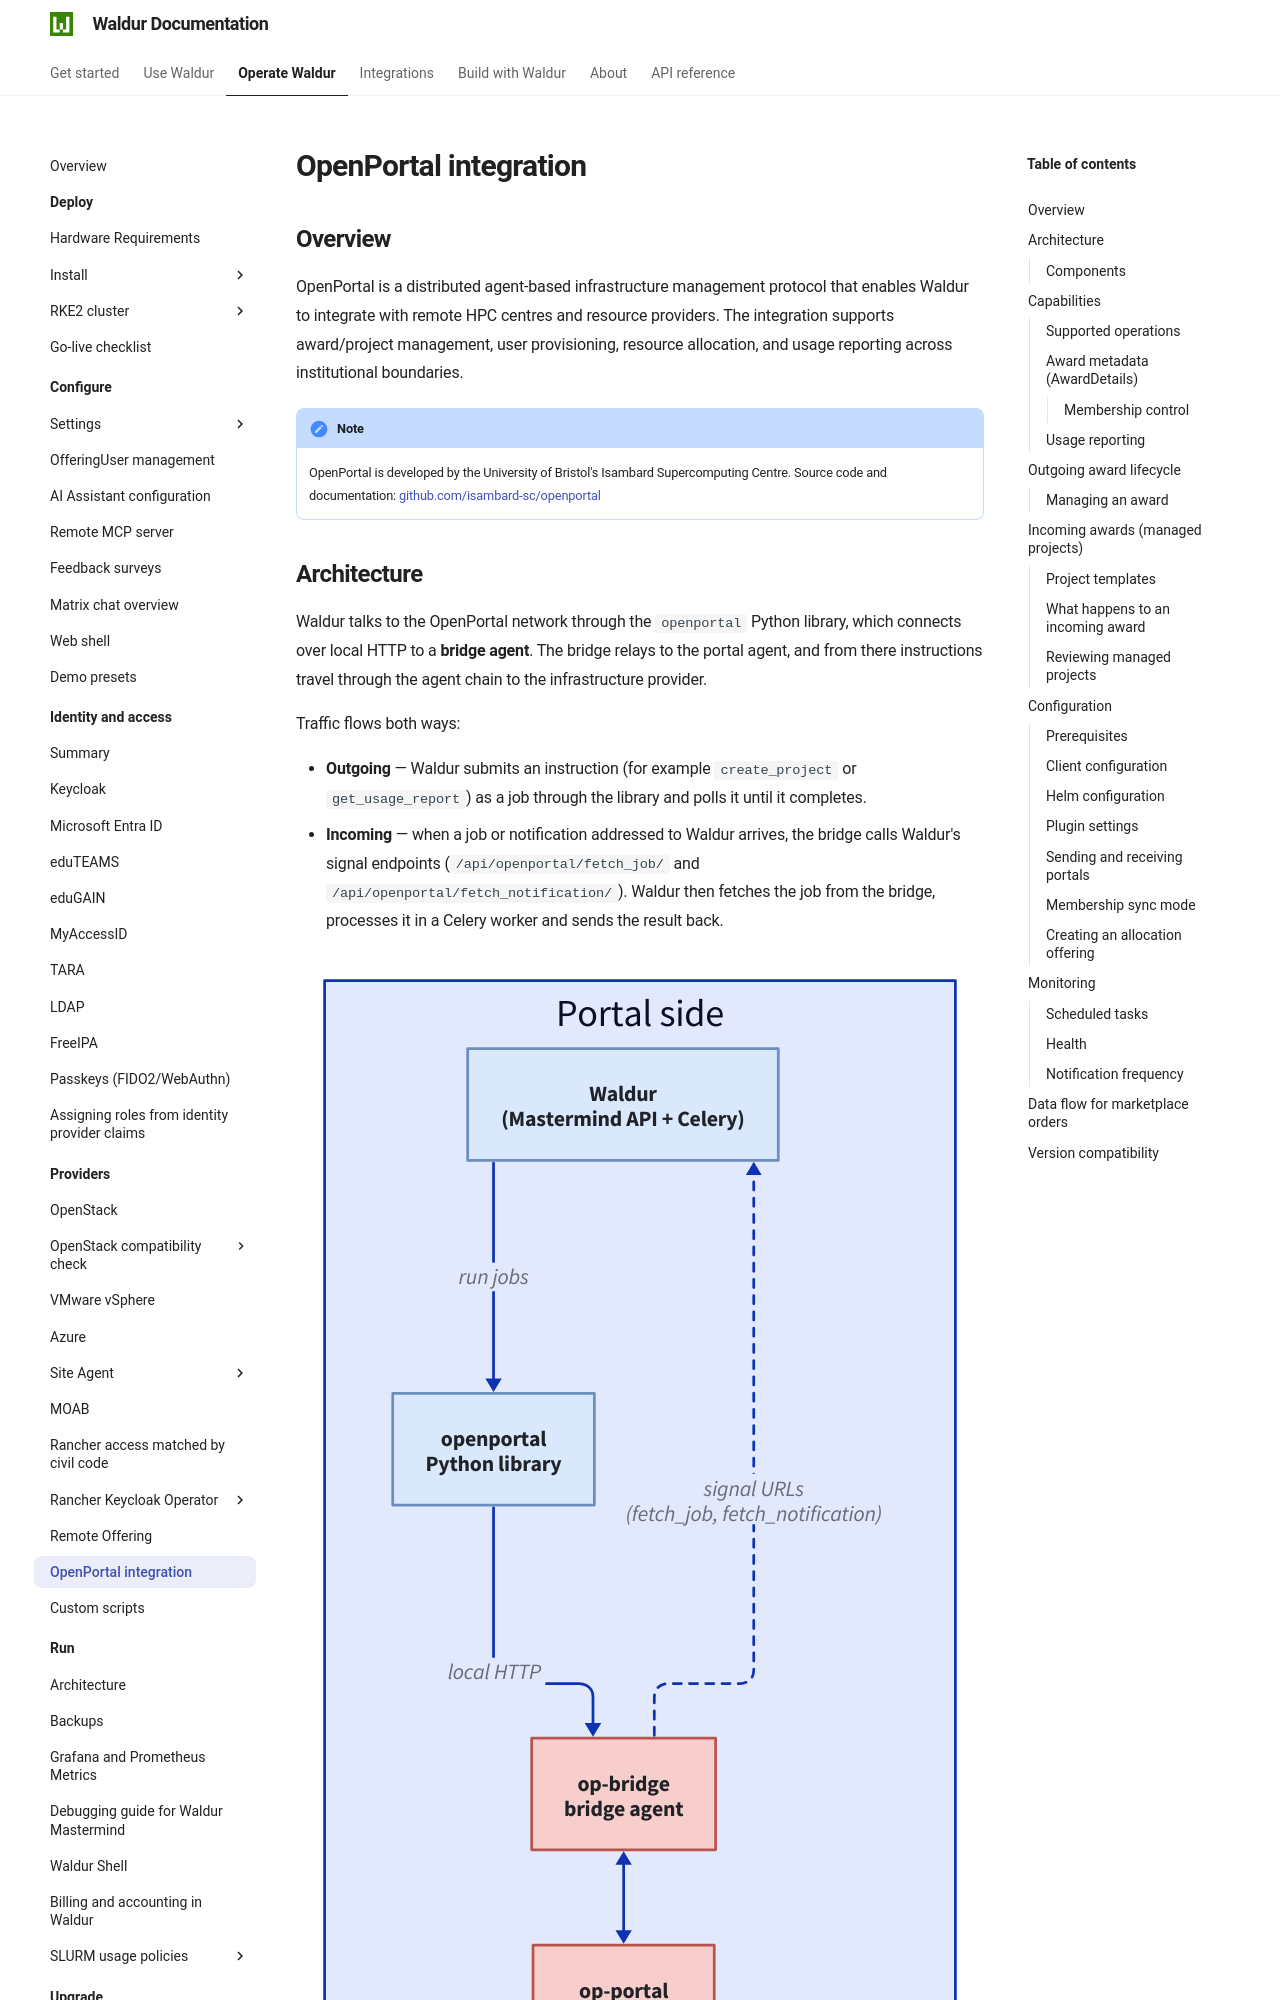

repository: waldur/waldur-docs · page: latest/admin-guide/providers/openportal-integration/index.html · generator: mkdocs

# OpenPortal integration

## Overview

OpenPortal is a distributed agent-based infrastructure management protocol that enables Waldur to integrate with remote HPC centres and resource providers. The integration supports award/project management, user provisioning, resource allocation, and usage reporting across institutional boundaries.

!!! note
    OpenPortal is developed by the University of Bristol's Isambard Supercomputing Centre. Source code and documentation: [github.com/isambard-sc/openportal](https://github.com/isambard-sc/openportal)

## Architecture

Waldur talks to the OpenPortal network through the `openportal` Python
library, which connects over local HTTP to a **bridge agent**. The bridge
relays to the portal agent, and from there instructions travel through the
agent chain to the infrastructure provider.

Traffic flows both ways:

- **Outgoing** — Waldur submits an instruction (for example
  `create_project` or `get_usage_report`) as a job through the library and
  polls it until it completes.
- **Incoming** — when a job or notification addressed to Waldur arrives, the
  bridge calls Waldur's signal endpoints (`/api/openportal/fetch_job/` and
  `/api/openportal/fetch_notification/`). Waldur then fetches the job from the
  bridge, processes it in a Celery worker and sends the result back.

```d2
direction: down
classes: {
  waldur: { style: { fill: "#dae8fc"; font-color: "#1f2328"; stroke: "#6c8ebf" } }
  agent:  { style: { fill: "#f8cecc"; font-color: "#1f2328"; stroke: "#b85450" } }
}

portal_side: Portal side {
  waldur: Waldur\n(Mastermind API + Celery) { class: waldur }
  lib: openportal\nPython library { class: waldur }
  bridge: op-bridge\nbridge agent { class: agent }
  portal: op-portal\nportal agent { class: agent }

  waldur -> lib: run jobs
  lib -> bridge: local HTTP
  bridge -> waldur: signal URLs\n(fetch_job, fetch_notification) { style.stroke-dash: 3 }
  bridge <-> portal
}

provider_side: Infrastructure provider {
  provider: op-provider\nprovider agent { class: agent }
  platform: op-clusters\nplatform agent { class: agent }
  instance: op-cluster\ninstance agent { class: agent }
  leaf: Account / scheduler agents\n(FreeIPA, Slurm, filesystem) { class: agent }

  provider <-> platform
  platform <-> instance
  instance <-> leaf
}

portal_side.portal <-> provider_side.provider
```
